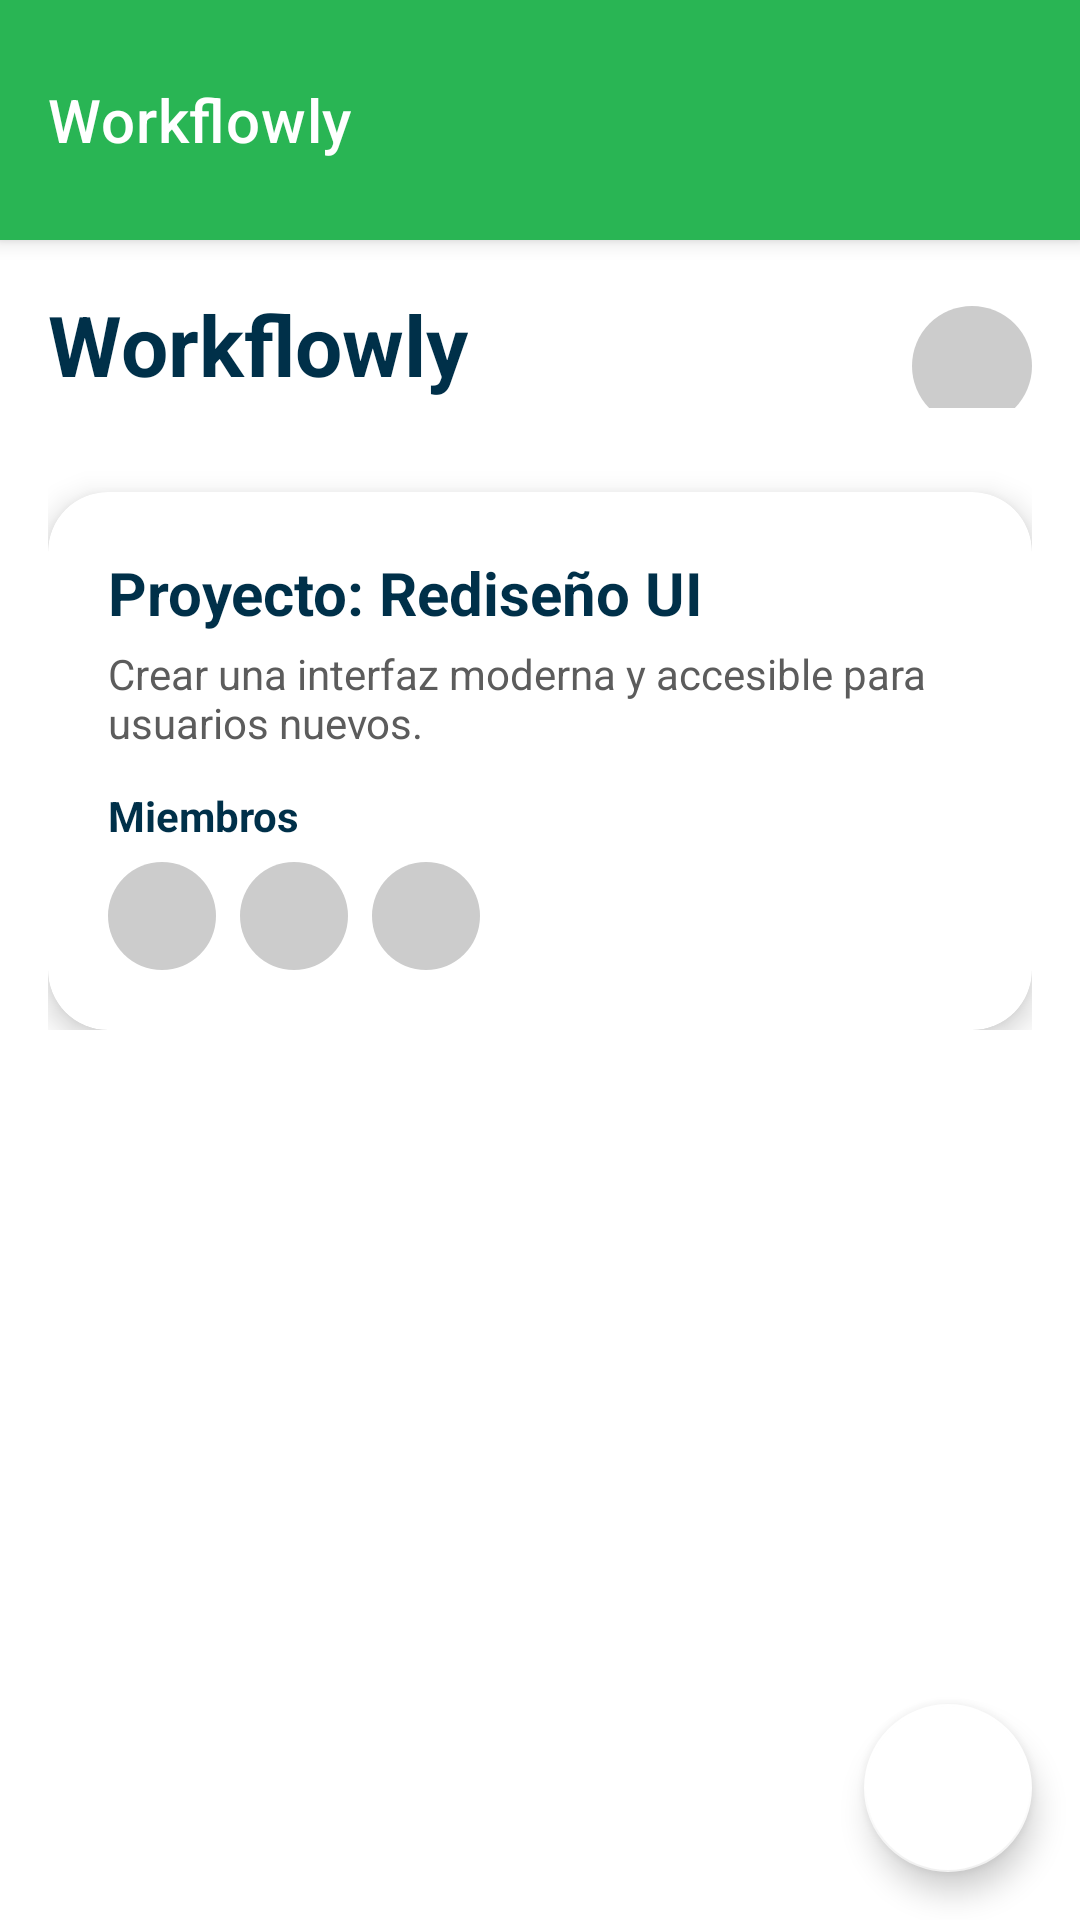

This screen was rendered from an Android layout file. Write that file and the resources it references.
<!-- AndroidManifest.xml: application theme Theme.WorkFlowly -->
<!-- res/layout/content_main.xml -->
<?xml version="1.0" encoding="utf-8"?>
<androidx.coordinatorlayout.widget.CoordinatorLayout xmlns:android="http://schemas.android.com/apk/res/android"
    xmlns:app="http://schemas.android.com/apk/res-auto"
    android:layout_width="match_parent"
    android:layout_height="match_parent"
    android:fitsSystemWindows="true">

    
    <com.google.android.material.appbar.AppBarLayout
        android:layout_width="match_parent"
        android:layout_height="wrap_content"
        android:theme="@style/ThemeOverlay.AppCompat.Dark.ActionBar">

        <androidx.appcompat.widget.Toolbar
            android:id="@+id/toolbar"
            android:layout_width="match_parent"
            android:layout_height="?attr/actionBarSize"
            android:background="?attr/colorPrimary"
            app:title="Workflowly"
            app:titleTextColor="@android:color/white" />
    </com.google.android.material.appbar.AppBarLayout>

    
    <androidx.core.widget.NestedScrollView
        android:id="@+id/scroll"
        android:layout_width="match_parent"
        android:layout_height="match_parent"
        android:padding="16dp"
        app:layout_behavior="@string/appbar_scrolling_view_behavior">

        <LinearLayout
            android:layout_width="match_parent"
            android:layout_height="wrap_content"
            android:orientation="vertical">

            
            
            <RelativeLayout
                android:layout_width="match_parent"
                android:layout_height="wrap_content"
                android:paddingBottom="12dp">

                <TextView
                    android:id="@+id/app_title"
                    android:layout_width="wrap_content"
                    android:layout_height="wrap_content"
                    android:text="Workflowly"
                    android:textSize="28sp"
                    android:textStyle="bold"
                    android:textColor="#003049" />

                <ImageView
                    android:id="@+id/user_icon"
                    android:layout_width="40dp"
                    android:layout_height="40dp"
                    android:src="@drawable/ic_user"
                    android:layout_alignParentEnd="true"
                    android:layout_centerVertical="true"
                    android:background="@drawable/circle_background"
                    android:padding="6dp" />
            </RelativeLayout>

            
            <androidx.cardview.widget.CardView
                android:layout_width="match_parent"
                android:layout_height="wrap_content"
                android:layout_marginTop="16dp"
                app:cardCornerRadius="20dp"
                app:cardElevation="6dp"
                app:cardBackgroundColor="#ffffff">

                <LinearLayout
                    android:layout_width="match_parent"
                    android:layout_height="wrap_content"
                    android:orientation="vertical"
                    android:padding="20dp">

                    <TextView
                        android:id="@+id/project_title"
                        android:layout_width="wrap_content"
                        android:layout_height="wrap_content"
                        android:text="Proyecto: Rediseño UI"
                        android:textSize="20sp"
                        android:textColor="#003049"
                        android:textStyle="bold" />

                    <TextView
                        android:id="@+id/project_description"
                        android:layout_width="wrap_content"
                        android:layout_height="wrap_content"
                        android:text="Crear una interfaz moderna y accesible para usuarios nuevos."
                        android:textColor="#5c5c5c"
                        android:layout_marginTop="4dp" />

                    <TextView
                        android:layout_width="wrap_content"
                        android:layout_height="wrap_content"
                        android:text="Miembros"
                        android:textColor="#003049"
                        android:textStyle="bold"
                        android:layout_marginTop="12dp" />

                    <LinearLayout
                        android:layout_width="wrap_content"
                        android:layout_height="wrap_content"
                        android:orientation="horizontal"
                        android:layout_marginTop="6dp">

                        <ImageView
                            android:layout_width="36dp"
                            android:layout_height="36dp"
                            android:layout_marginEnd="8dp"
                            android:src="@drawable/ic_user"
                            android:background="@drawable/circle_background"
                            android:padding="6dp" />

                        <ImageView
                            android:layout_width="36dp"
                            android:layout_height="36dp"
                            android:layout_marginEnd="8dp"
                            android:src="@drawable/ic_user"
                            android:background="@drawable/circle_background"
                            android:padding="6dp" />

                        <ImageView
                            android:layout_width="36dp"
                            android:layout_height="36dp"
                            android:src="@drawable/ic_user"
                            android:background="@drawable/circle_background"
                            android:padding="6dp" />
                    </LinearLayout>
                </LinearLayout>
            </androidx.cardview.widget.CardView>
        </LinearLayout>
    </androidx.core.widget.NestedScrollView>

    
    <com.google.android.material.floatingactionbutton.FloatingActionButton
        android:id="@+id/fab"
        android:layout_width="wrap_content"
        android:layout_height="wrap_content"
        android:layout_gravity="bottom|end"
        android:layout_margin="16dp"
        android:contentDescription="Agregar"
        android:src="@drawable/add"
        app:backgroundTint="@color/colorAccent" />

</androidx.coordinatorlayout.widget.CoordinatorLayout>
<!-- resources referenced by this layout -->
<resources>
  <color name="colorAccent">#FFFFFFFF</color>
  <!-- drawable circle_background (drawable) -->
  <shape xmlns:android="http://schemas.android.com/apk/res/android"
      android:shape="oval">
      <solid android:color="#FFCCCCCC"/>
  </shape>
  <style name="Theme.WorkFlowly" parent="Theme.MaterialComponents.DayNight.DarkActionBar">
          
          <item name="colorPrimary">@color/purple_500</item>
          <item name="colorPrimaryVariant">@color/purple_700</item>
          <item name="colorOnPrimary">@color/white</item>
          
          <item name="colorSecondary">@color/teal_200</item>
          <item name="colorSecondaryVariant">@color/teal_700</item>
          <item name="colorOnSecondary">@color/black</item>
          
          <item name="android:statusBarColor">?attr/colorPrimaryVariant</item>
          
          <item name="actionBarSize">80dp</item>
  
      </style>
  <color name="purple_500">#29b554</color>
  <color name="purple_700">#29b554</color>
  <color name="white">#FFFFFFFF</color>
  <color name="teal_200">#FF03DAC5</color>
  <color name="teal_700">#FF018786</color>
  <color name="black">#FF000000</color>
</resources>
